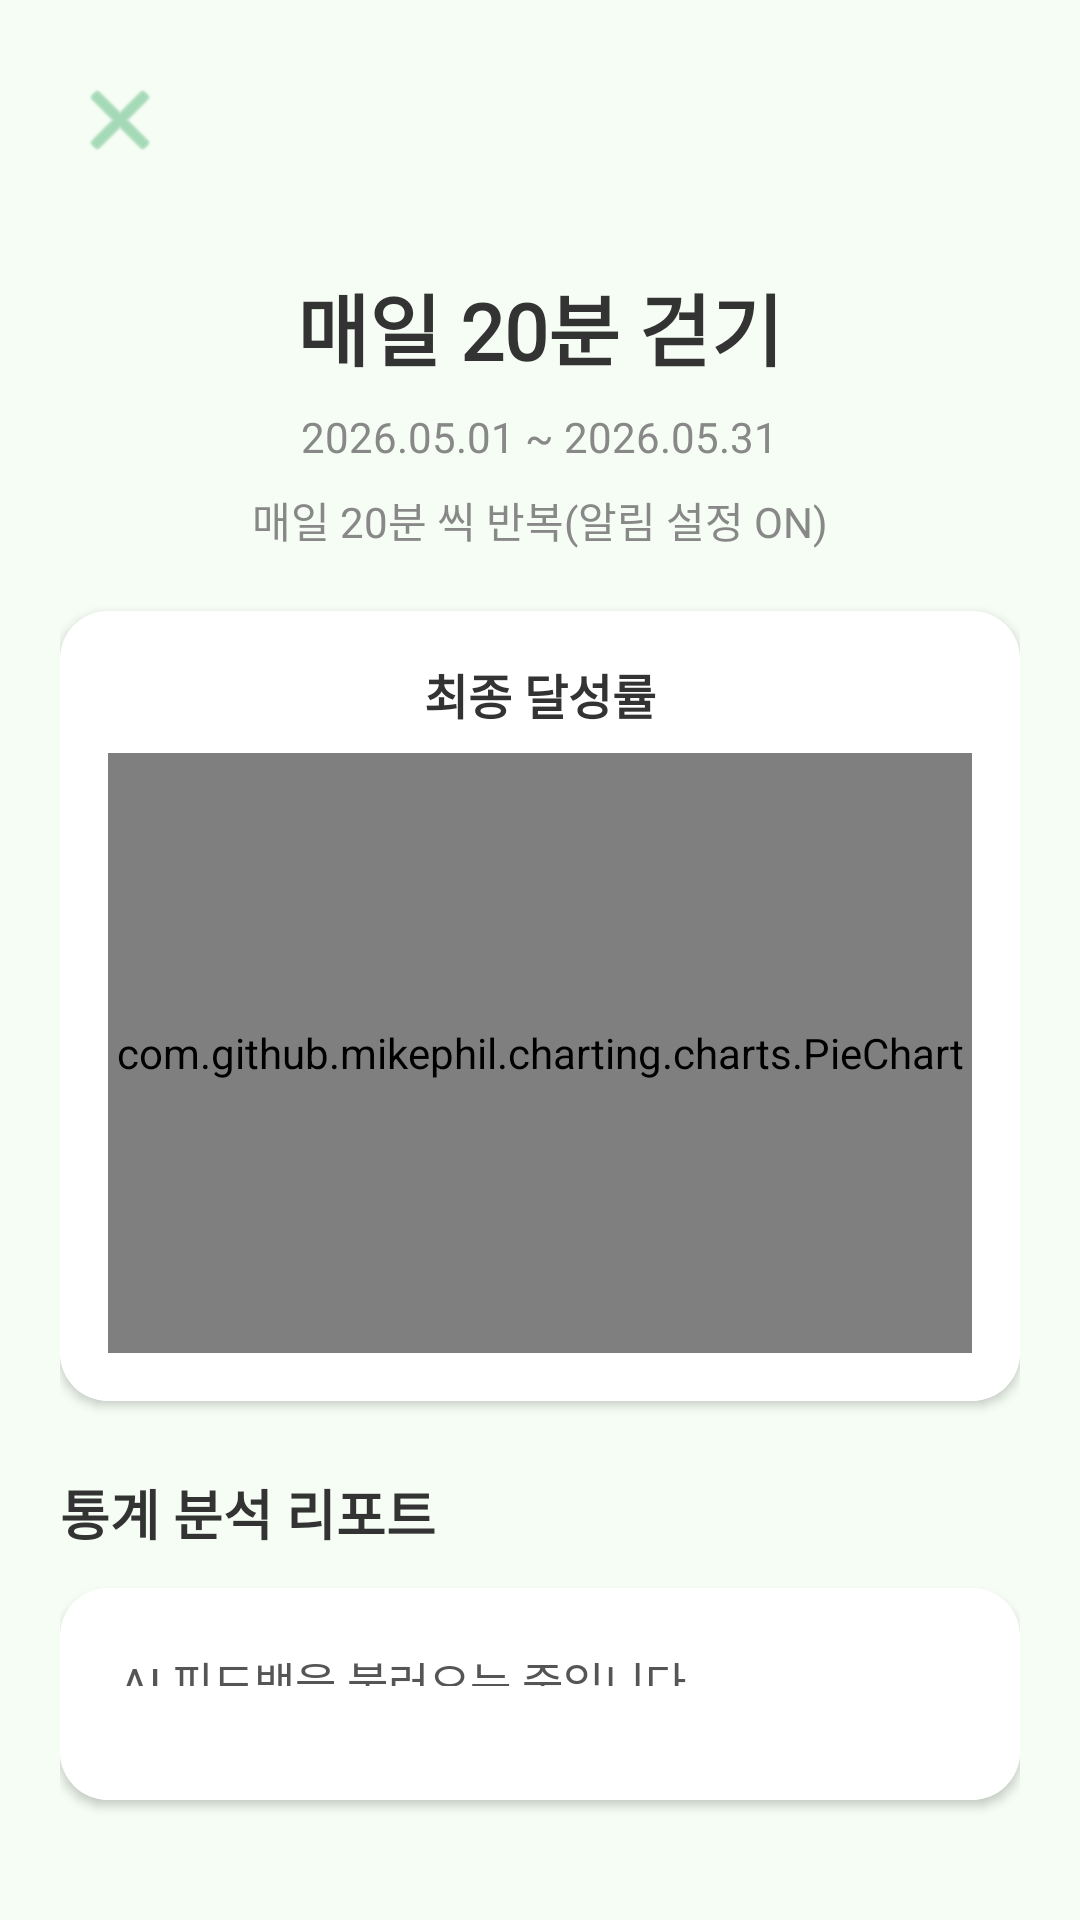

This screen was rendered from an Android layout file. Write that file and the resources it references.
<!-- AndroidManifest.xml: application theme Theme.DoDayNote -->
<!-- res/layout/activity_habit_list_detail.xml -->
<?xml version="1.0" encoding="utf-8"?>
<LinearLayout xmlns:android="http://schemas.android.com/apk/res/android"
    xmlns:tools="http://schemas.android.com/tools"
    xmlns:app="http://schemas.android.com/apk/res-auto"
    android:id="@+id/habit_list_detail"
    android:layout_width="match_parent"
    android:layout_height="match_parent"
    android:background="@color/background_2"
    android:orientation="vertical"
    android:padding="20dp"
    tools:context=".MainActivity">

    <RelativeLayout
        android:layout_width="match_parent"
        android:layout_height="wrap_content"
        android:layout_marginBottom="10dp">

        <ImageButton
            android:id="@+id/btn_close"
            android:layout_width="40dp"
            android:layout_height="40dp"
            android:layout_alignParentStart="true"
            android:background="?attr/selectableItemBackgroundBorderless"
            android:src="@android:drawable/ic_menu_close_clear_cancel"
            app:tint="#70C18E" />
    </RelativeLayout>

    <LinearLayout
        android:id="@+id/layout_title_container"
        android:layout_width="match_parent"
        android:layout_height="wrap_content"
        android:gravity="center"
        android:orientation="vertical"
        android:paddingTop="20dp"
        android:paddingBottom="20dp">

        <TextView
            android:id="@+id/text_habit_title"
            android:layout_width="wrap_content"
            android:layout_height="wrap_content"
            android:text="매일 20분 걷기"
            android:textSize="26sp"
            android:textStyle="bold"
            android:fontFamily="@font/inter"
            android:textColor="#333333" />

        <TextView
            android:id="@+id/text_habit_date"
            android:layout_width="wrap_content"
            android:layout_height="wrap_content"
            android:text="2026.05.01 ~ 2026.05.31"
            android:textSize="14sp"
            android:fontFamily="@font/inter"
            android:textColor="#888888"
            android:layout_marginTop="8dp" />

        <TextView
            android:id="@+id/text_habit_cycle"
            android:layout_width="wrap_content"
            android:layout_height="wrap_content"
            android:text="매일 20분 씩 반복(알림 설정 ON)"
            android:textSize="14sp"
            android:fontFamily="@font/inter"
            android:textColor="#888888"
            android:layout_marginTop="8dp" />
    </LinearLayout>

    <androidx.cardview.widget.CardView
        android:layout_width="match_parent"
        android:layout_height="wrap_content"
        app:cardCornerRadius="16dp"
        app:cardElevation="2dp"
        android:layout_marginBottom="24dp">

        <LinearLayout
            android:id="@+id/layout_chart_container"
            android:layout_width="match_parent"
            android:layout_height="wrap_content"
            android:background="#FFFFFF"
            android:orientation="vertical"
            android:padding="16dp">

            <TextView
                android:layout_width="wrap_content"
                android:layout_height="wrap_content"
                android:text="최종 달성률"
                android:fontFamily="@font/inter"
                android:textSize="16sp"
                android:textStyle="bold"
                android:textColor="#333333"
                android:layout_gravity="center_horizontal"
                android:layout_marginBottom="8dp" />

            <com.github.mikephil.charting.charts.PieChart
                android:id="@+id/habit_pie_chart"
                android:layout_width="match_parent"
                android:layout_height="200dp" />
        </LinearLayout>
    </androidx.cardview.widget.CardView>

    <TextView
        android:layout_width="wrap_content"
        android:layout_height="wrap_content"
        android:text="통계 분석 리포트"
        android:fontFamily="@font/inter"
        android:textSize="18sp"
        android:textStyle="bold"
        android:textColor="#333333"
        android:layout_marginBottom="12dp"/>

    <androidx.cardview.widget.CardView
        android:layout_width="match_parent"
        android:layout_height="0dp"
        android:layout_weight="1"
        app:cardCornerRadius="16dp"
        app:cardElevation="2dp"
        android:layout_marginBottom="20dp">

        <LinearLayout
            android:id="@+id/layout_content_container"
            android:layout_width="match_parent"
            android:layout_height="match_parent"
            android:orientation="vertical"
            android:background="#FFFFFF"
            android:padding="20dp">

            <TextView
                android:id="@+id/text_ai_feedback"
                android:layout_width="match_parent"
                android:layout_height="wrap_content"
                android:text="AI 피드백을 불러오는 중입니다..."
                android:fontFamily="@font/inter"
                android:textSize="15sp"
                android:textColor="#555555"
                android:lineSpacingExtra="6dp"
                android:layout_marginBottom="18dp"/>

            <TextView
                android:id="@+id/text_feedback_hidden_1"
                android:visibility="gone"
                android:layout_width="match_parent"
                android:layout_height="wrap_content"
                android:text="📊 데이터 분석 결과, 주중 오전 8시 시간대의 수행률이 96%로 가장 높게 나타났습니다. 이는 사용자님께 가장 최적화된 '습관 골든타임'임을 증명합니다."
                android:fontFamily="@font/inter"
                android:textSize="15sp"
                android:textColor="#555555"
                android:lineSpacingExtra="6dp"
                android:layout_marginBottom="18dp"/>

            <TextView
                android:id="@+id/text_feedback_hidden_2"
                android:visibility="gone"
                android:layout_width="match_parent"
                android:layout_height="wrap_content"
                android:fontFamily="@font/inter"
                android:lineSpacingExtra="6dp"
                android:text="✨ 완주 성공! 이번 프로젝트를 통해 형성된 끈기는 다음 목표인 '강도 높은 운동' 단계로 진입하기 위한 훌륭한 신체적/정신적 기반이 될 것입니다."
                android:textColor="#70C18E"
                android:textSize="15sp"
                android:textStyle="bold" />
        </LinearLayout>
    </androidx.cardview.widget.CardView>

    <LinearLayout
        android:layout_width="match_parent"
        android:layout_height="wrap_content"
        android:gravity="center">
    </LinearLayout>

</LinearLayout>
<!-- resources referenced by this layout -->
<resources>
  <color name="background_2">#F5FDF4</color>
  <style name="Theme.DoDayNote" parent="Base.Theme.DoDayNote" />
  <style name="Base.Theme.DoDayNote" parent="Theme.Material3.DayNight.NoActionBar">
          
          
      </style>
</resources>
